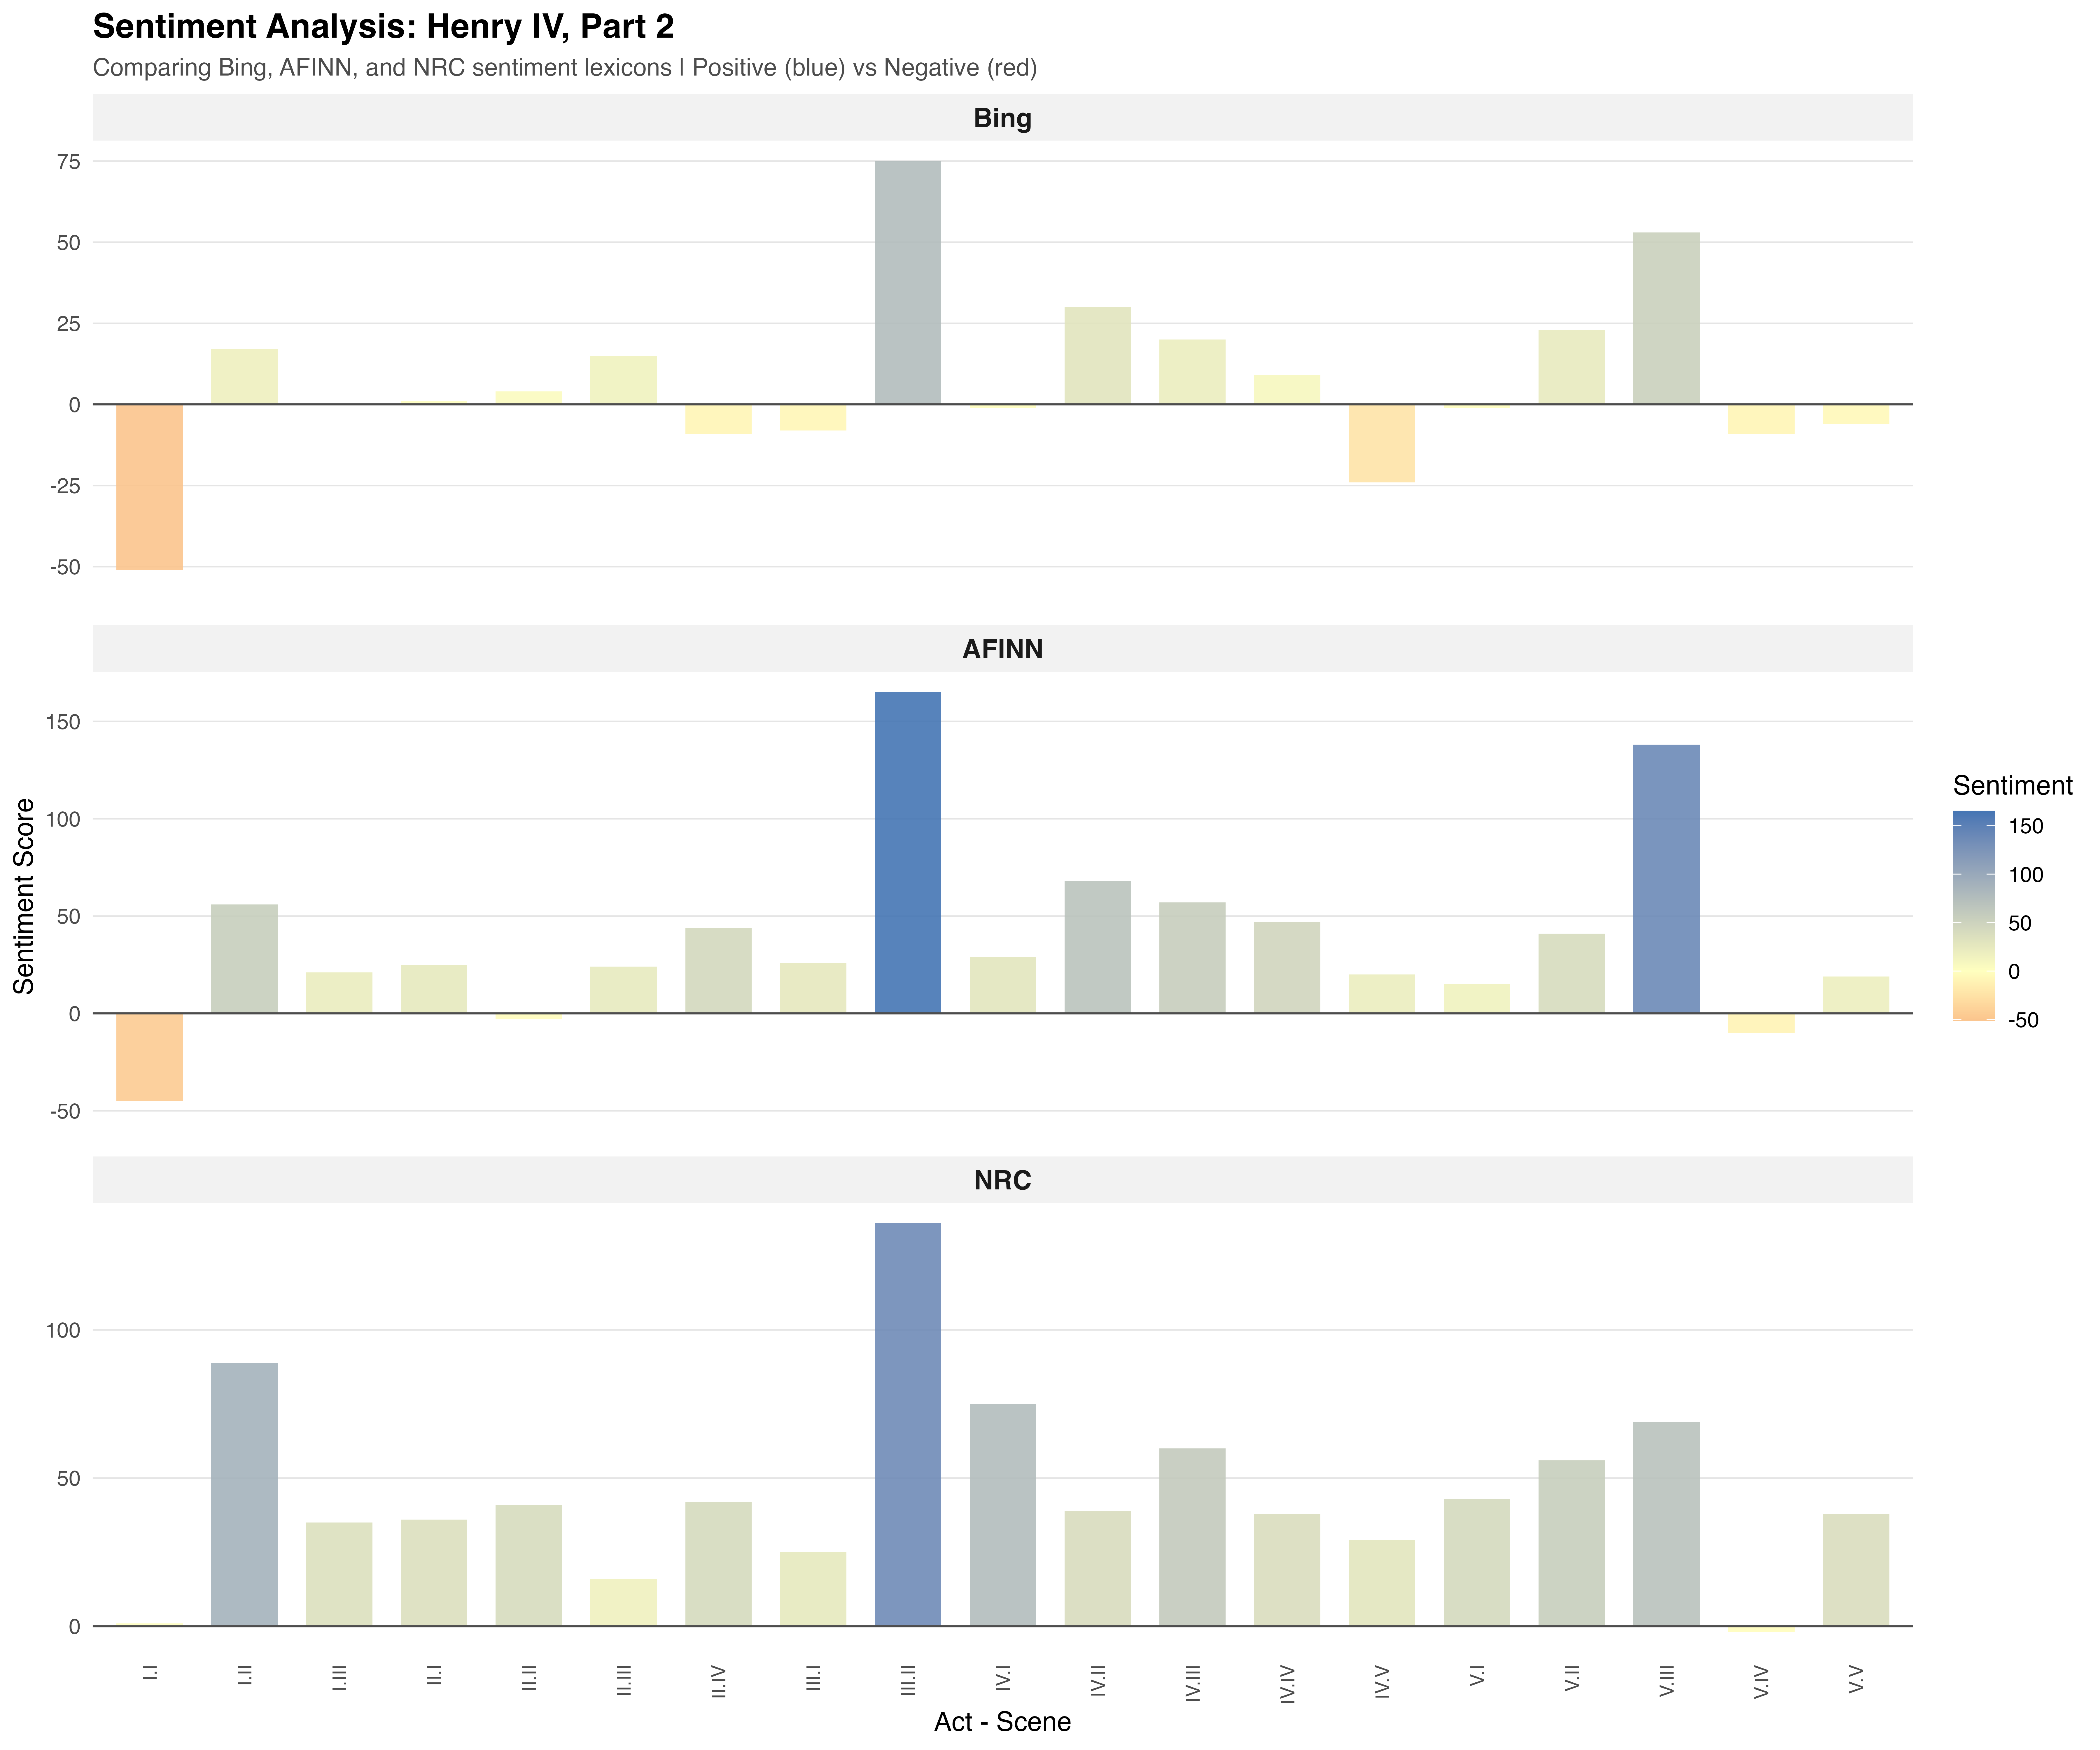

Source data for this figure (header and first rows):
act_scene, sentiment_score, lexicon
I.I, -51, Bing
I.II, 17, Bing
I.III, 0, Bing
II.I, 1, Bing
II.II, 4, Bing
II.III, 15, Bing
II.IV, -9, Bing
III.I, -8, Bing
III.II, 75, Bing
IV.I, -1, Bing
IV.II, 30, Bing
IV.III, 20, Bing
IV.IV, 9, Bing
IV.V, -24, Bing
V.I, -1, Bing
V.II, 23, Bing
V.III, 53, Bing
V.IV, -9, Bing
V.V, -6, Bing
I.I, -45, AFINN
I.II, 56, AFINN
I.III, 21, AFINN
II.I, 25, AFINN
II.II, -3, AFINN
II.III, 24, AFINN
II.IV, 44, AFINN
III.I, 26, AFINN
III.II, 165, AFINN
IV.I, 29, AFINN
IV.II, 68, AFINN
IV.III, 57, AFINN
IV.IV, 47, AFINN
IV.V, 20, AFINN
V.I, 15, AFINN
V.II, 41, AFINN
V.III, 138, AFINN
V.IV, -10, AFINN
V.V, 19, AFINN
I.I, 1, NRC
I.II, 89, NRC
I.III, 35, NRC
II.I, 36, NRC
II.II, 41, NRC
II.III, 16, NRC
II.IV, 42, NRC
III.I, 25, NRC
III.II, 136, NRC
IV.I, 75, NRC
IV.II, 39, NRC
IV.III, 60, NRC
IV.IV, 38, NRC
IV.V, 29, NRC
V.I, 43, NRC
V.II, 56, NRC
V.III, 69, NRC
V.IV, -2, NRC
V.V, 38, NRC
